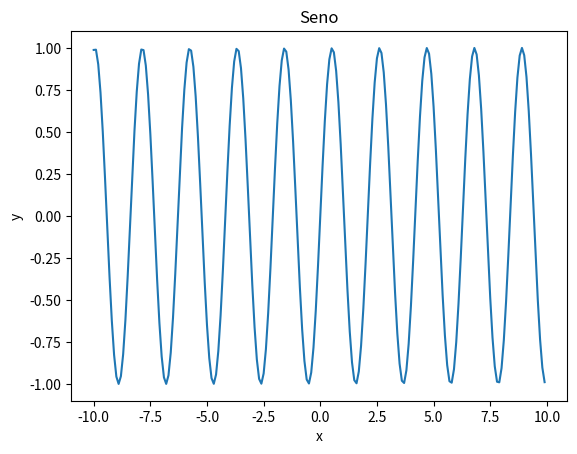

The matplotlib source for this figure:
import numpy as num
import matplotlib.pyplot as matlab

x = num.arange(-10,10,0.1)
y = num.sin(3*x)
matlab.plot(x,y)
matlab.xlabel('x')
matlab.ylabel('y')
matlab.title('Seno')
matlab.show()